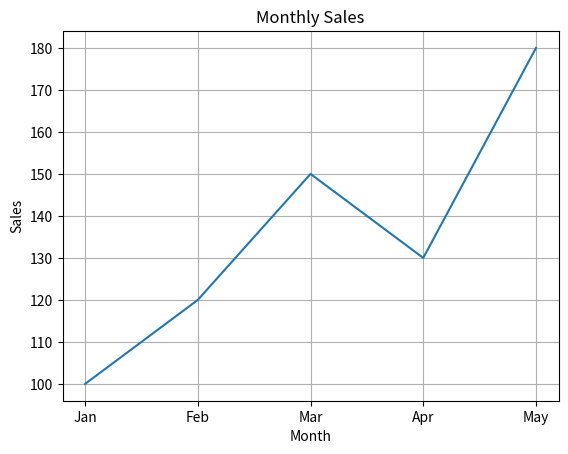
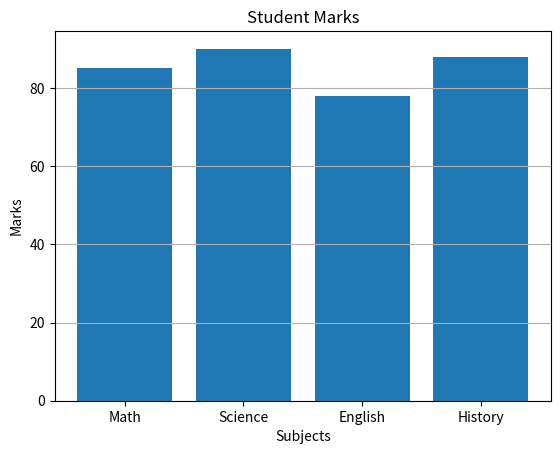
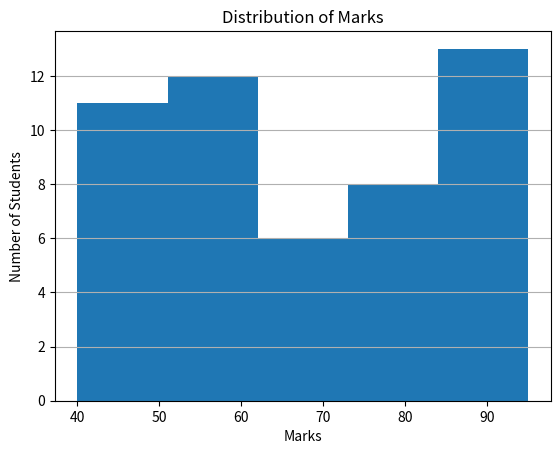

Here is the Python script that generated these plots, in order:
##Create two or three separate charts and note the purpose of each chart.##
import matplotlib.pyplot as plt
import numpy as np

months = ["Jan", "Feb", "Mar", "Apr", "May"]
sales = [100, 120, 150, 130, 180]

subjects = ["Math", "Science", "English", "History"]
marks = [85, 90, 78, 88]

data = np.random.randint(40, 101, 50)

plt.figure()
plt.plot(months, sales)
plt.title("Monthly Sales")
plt.xlabel("Month")
plt.ylabel("Sales")
plt.grid(True)
plt.show()

plt.figure()
plt.bar(subjects, marks)
plt.title("Student Marks")
plt.xlabel("Subjects")
plt.ylabel("Marks")
plt.grid(axis="y")
plt.show()

plt.figure()
plt.hist(data, bins=5)
plt.title("Distribution of Marks")
plt.xlabel("Marks")
plt.ylabel("Number of Students")
plt.grid(axis="y")
plt.show()
